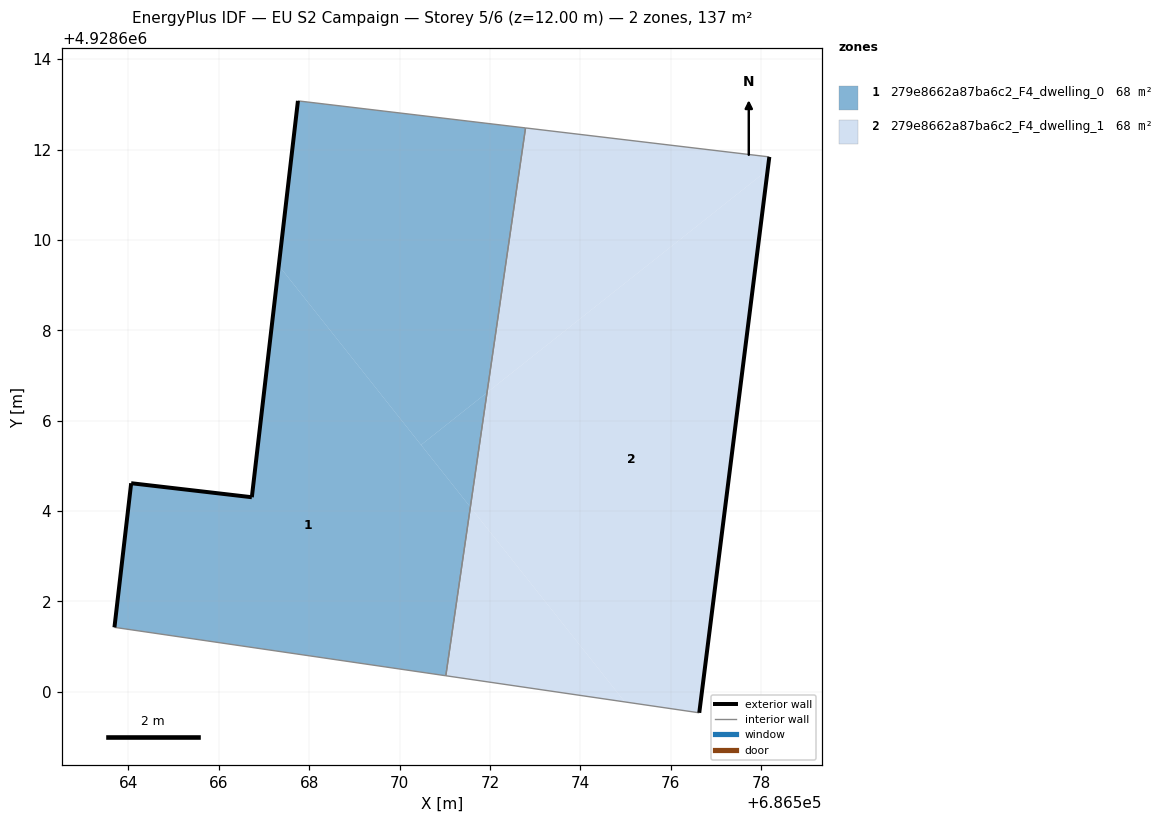
=== STOREY PLAN SPEC (per zone: floor XY polygon, exterior-wall plan segments, windows/doors) ===
zone 1: 279e8662a87ba6c2_F4_dwelling_0  (68.4 m²)
  floor: (686571.02, 4928600.36) (686571.57, 4928604.09) (686567.33, 4928609.43) (686566.73, 4928604.31) (686564.06, 4928604.62) (686563.69, 4928601.43)
  floor: (686571.94, 4928606.62) (686572.79, 4928612.48) (686567.75, 4928613.08) (686567.33, 4928609.43) (686570.48, 4928605.46)
  floor: (686571.57, 4928604.09) (686571.94, 4928606.62) (686570.48, 4928605.46)
  exterior wall: (686563.69, 4928601.43) – (686564.06, 4928604.62)  [3.2 m]
  exterior wall: (686564.06, 4928604.62) – (686566.73, 4928604.31)  [2.7 m]
  exterior wall: (686566.73, 4928604.31) – (686567.75, 4928613.08)  [8.8 m]
  interior walls: 3
zone 2: 279e8662a87ba6c2_F4_dwelling_1  (68.4 m²)
  floor: (686576.63, 4928599.54) (686578.15, 4928611.55) (686571.94, 4928606.62) (686571.57, 4928604.09) (686574.99, 4928599.78)
  floor: (686574.99, 4928599.78) (686571.57, 4928604.09) (686571.02, 4928600.36)
  floor: (686578.15, 4928611.55) (686578.18, 4928611.84) (686572.79, 4928612.48) (686571.94, 4928606.62)
  exterior wall: (686578.18, 4928611.84) – (686576.63, 4928599.54)  [12.4 m]
  interior walls: 3

=== DERIVED (storey summary) ===
Building: EU S2 Campaign
Storey: 5 of 6  (floor level z = 12.00 m)
Storey gross floor area: 136.8 m²
Zones on this storey: 2
  - 279e8662a87ba6c2_F4_dwelling_0: floor 68.4 m²; exterior wall 14.7 m (44.2 m²); WWR 0.0%
  - 279e8662a87ba6c2_F4_dwelling_1: floor 68.4 m²; exterior wall 12.4 m (37.2 m²); WWR 0.0%
Zone adjacency (shared interzone walls):
  - 279e8662a87ba6c2_F4_dwelling_0 ↔ 279e8662a87ba6c2_F4_dwelling_1